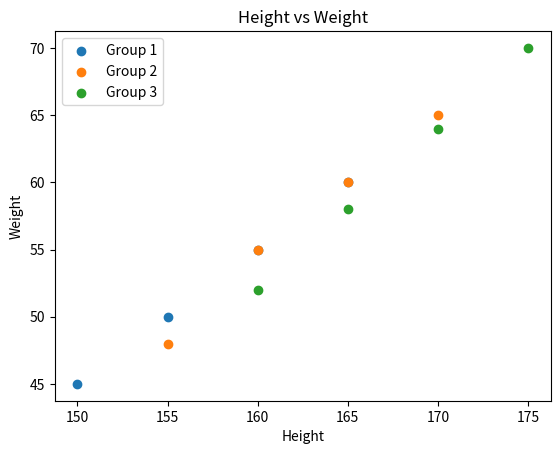

Here is the Python script that generated this plot:
import matplotlib.pyplot as plt
height1 = [150,155,160,165]
weight1 = [45,50,55,60]
height2 = [155,160,165,170]
weight2 = [48,55,60,65]
height3 = [160,165,170,175]
weight3 = [52,58,64,70]
plt.scatter(height1, weight1, label="Group 1")
plt.scatter(height2, weight2, label="Group 2")
plt.scatter(height3, weight3, label="Group 3")
plt.xlabel("Height")
plt.ylabel("Weight")
plt.title("Height vs Weight")
plt.legend()
plt.show()
